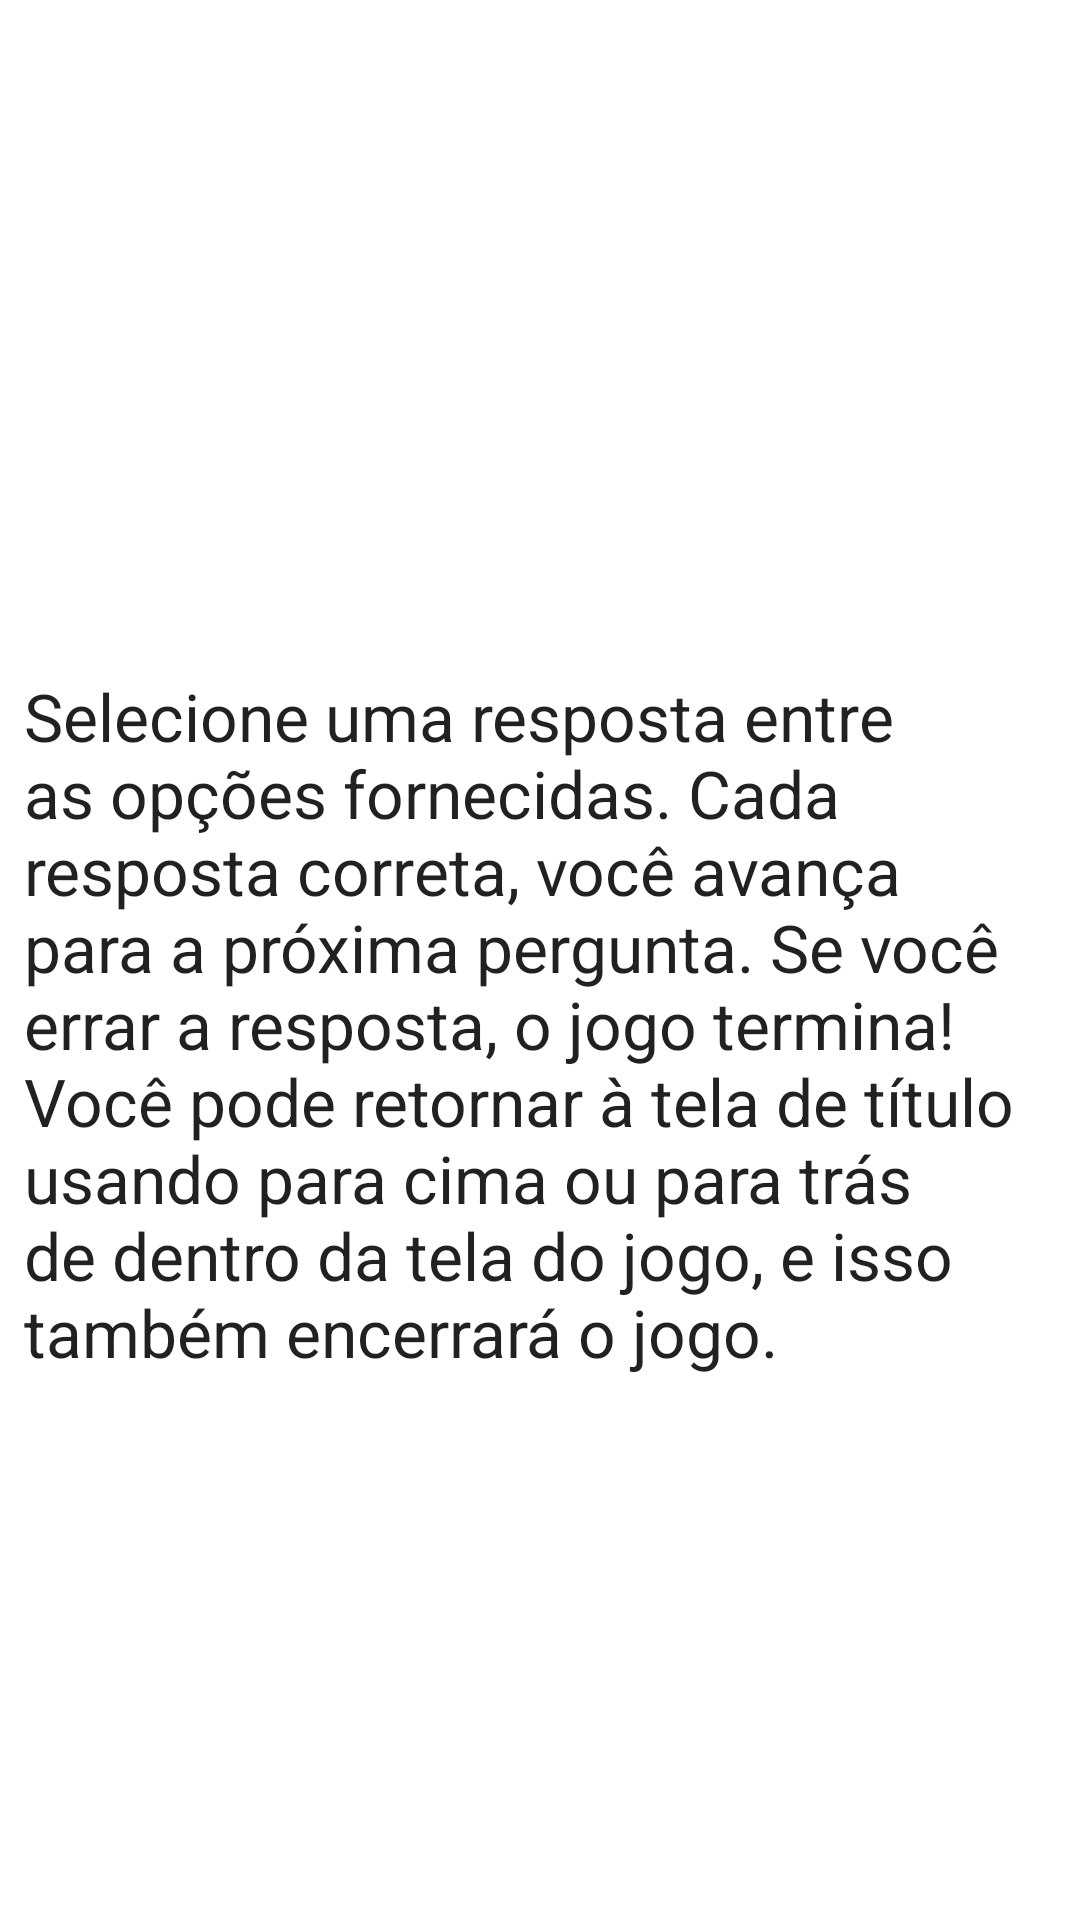

Reconstruct the res/layout file that produces this screen, plus the resources it refers to.
<!-- AndroidManifest.xml: application theme Theme.TirviaApplication -->
<!-- res/layout/fragment_rules.xml -->
<?xml version="1.0" encoding="utf-8"?>
<ScrollView xmlns:android="http://schemas.android.com/apk/res/android"
    xmlns:app="http://schemas.android.com/apk/res-auto"
    xmlns:tools="http://schemas.android.com/tools"
    android:layout_width="match_parent"
    android:layout_height="match_parent"
    android:fillViewport="true">

    <androidx.constraintlayout.widget.ConstraintLayout
        android:layout_width="match_parent"
        android:layout_height="wrap_content">

        <ImageView
            android:id="@+id/rulesImage"
            android:layout_width="0dp"
            android:layout_height="@dimen/image_header_height"
            android:layout_marginStart="@dimen/horizontal_margin"
            android:layout_marginTop="@dimen/vertical_margin"
            android:layout_marginEnd="@dimen/horizontal_margin"
            app:layout_constraintEnd_toEndOf="parent"
            app:layout_constraintStart_toStartOf="parent"
            app:layout_constraintTop_toTopOf="parent"
            android:src="@drawable/trivia_rules" />

        <TextView
            android:id="@+id/rulesText"
            android:layout_width="0dp"
            android:layout_height="wrap_content"
            android:layout_marginStart="@dimen/horizontal_margin"
            android:layout_marginTop="@dimen/vertical_margin"
            android:layout_marginEnd="@dimen/horizontal_margin"
            android:text="@string/rules_text"
            android:textAppearance="@style/TextAppearance.AppCompat.Large"
            app:layout_constraintEnd_toEndOf="parent"
            app:layout_constraintStart_toStartOf="parent"
            app:layout_constraintTop_toBottomOf="@+id/rulesImage" />
    </androidx.constraintlayout.widget.ConstraintLayout>
</ScrollView>
<!-- resources referenced by this layout -->
<resources>
  <dimen name="horizontal_margin">8dp</dimen>
  <dimen name="image_header_height">192dp</dimen>
  <dimen name="vertical_margin">16dp</dimen>
  <string name="rules_text">Selecione uma resposta entre as opções fornecidas.  Cada resposta correta, você avança para a próxima pergunta. Se você errar a resposta, o jogo termina! Você pode retornar à tela de título usando para cima ou para trás de dentro da tela do jogo, e isso também encerrará o jogo.</string>
  <style name="Theme.TirviaApplication" parent="Theme.MaterialComponents.DayNight.DarkActionBar">
          
          <item name="colorPrimary">@color/purple_500</item>
          <item name="colorPrimaryVariant">@color/purple_700</item>
          <item name="colorOnPrimary">@color/white</item>
          
          <item name="colorSecondary">@color/teal_200</item>
          <item name="colorSecondaryVariant">@color/teal_700</item>
          <item name="colorOnSecondary">@color/black</item>
          
          <item name="android:statusBarColor" tools:targetApi="l">?attr/colorPrimaryVariant</item>
          
      </style>
  <!-- not gathered from this repository: default colours our renderer supplied (Android Studio template values) -->
  <color name="purple_500">#FF6200EE</color>
  <color name="purple_700">#FF3700B3</color>
  <color name="teal_200">#FF03DAC5</color>
  <color name="teal_700">#FF018786</color>
  <color name="black">#FF000000</color>
  <color name="white">#FFFFFFFF</color>
</resources>
